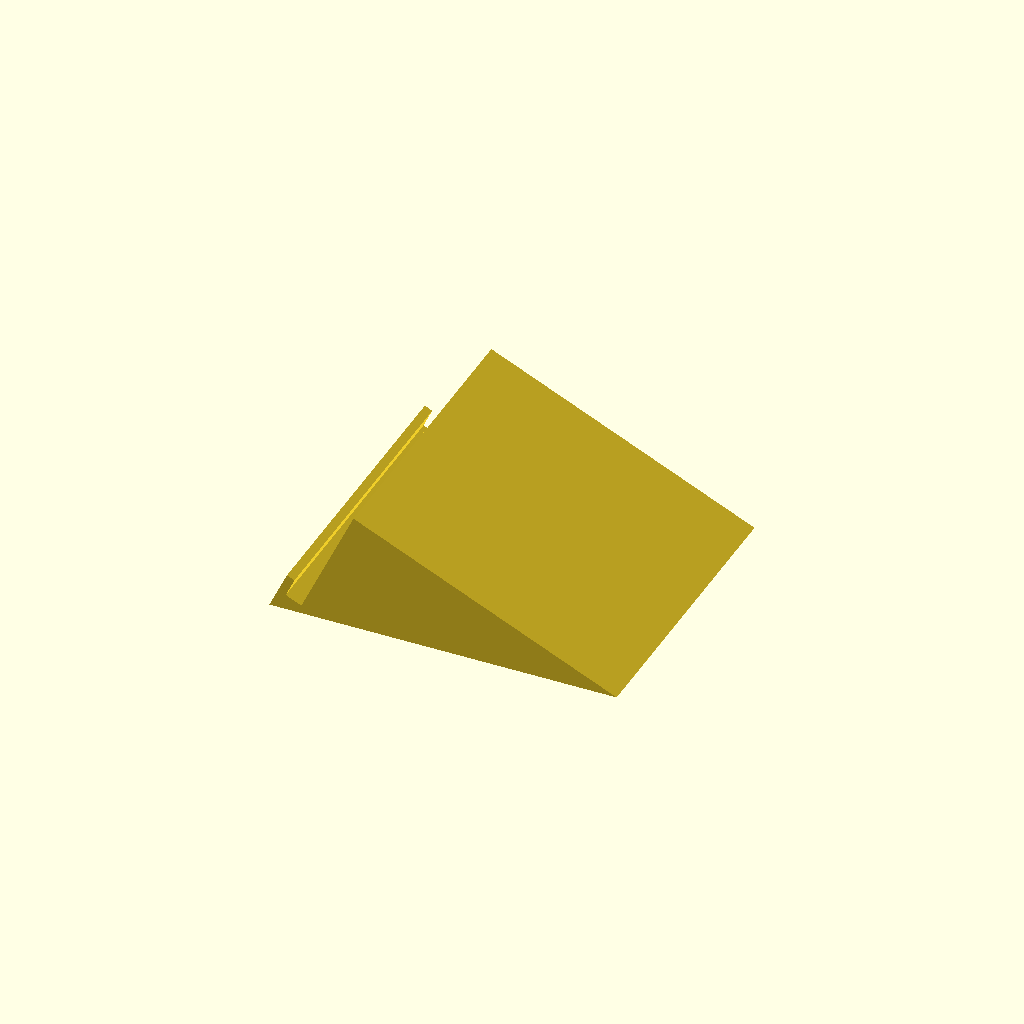
Cell 1: the model at its default parameters.
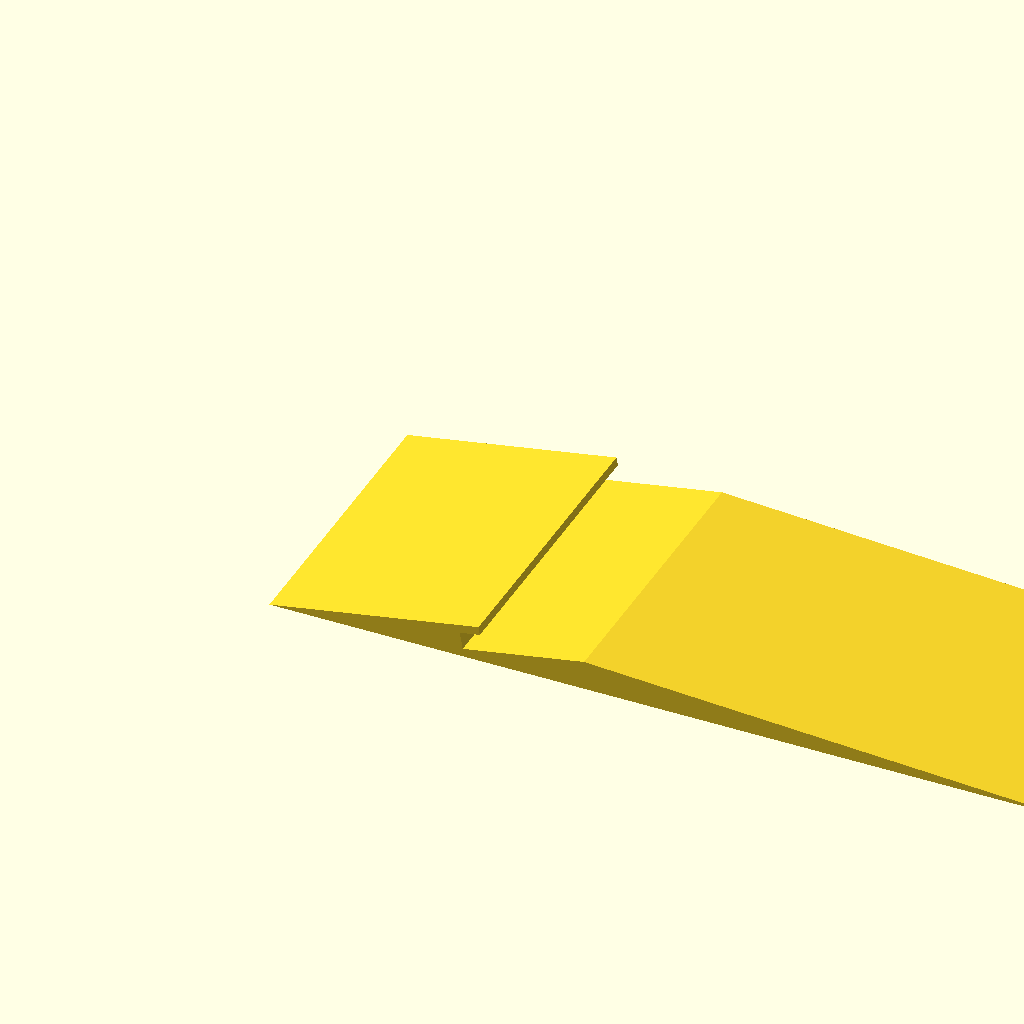
Cell 2: support_angle = 10 (everything else at default).
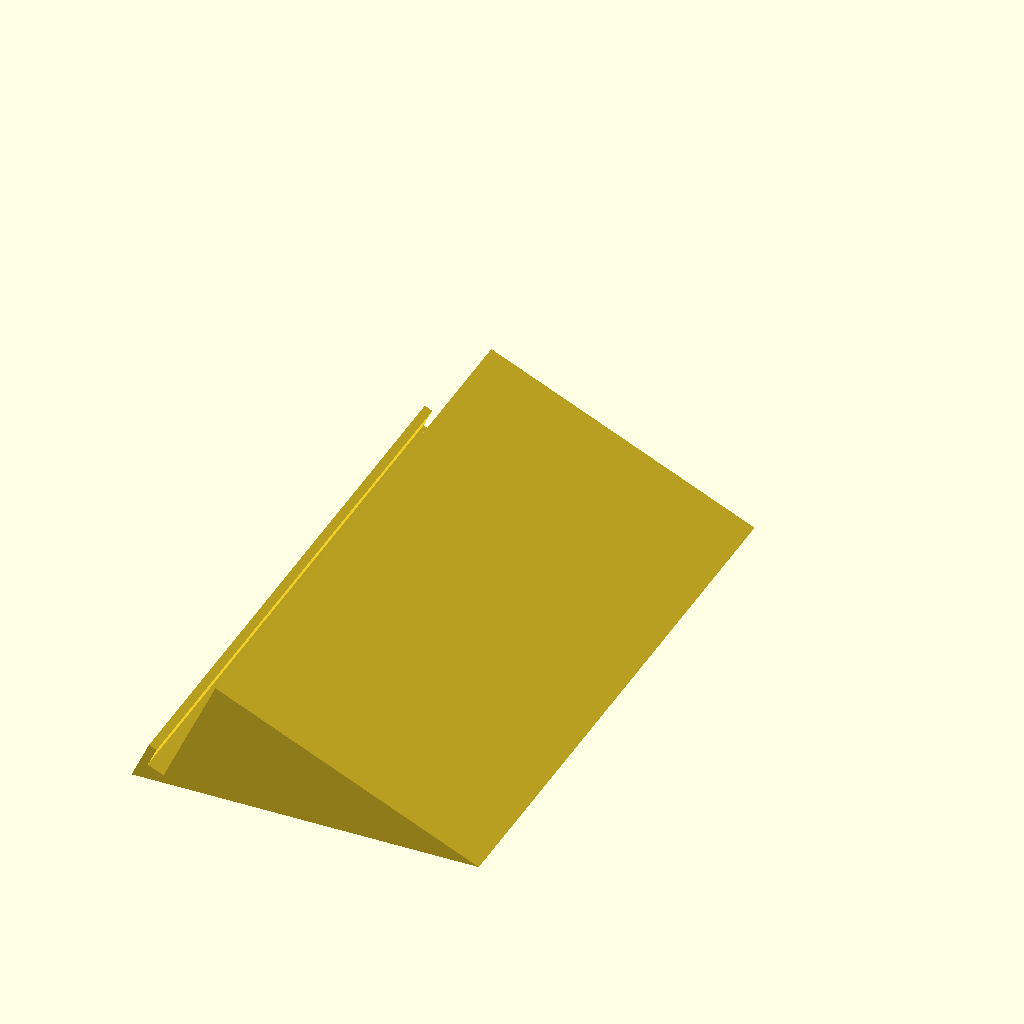
Cell 3 — stand_width set to 144, the other parameters unchanged.
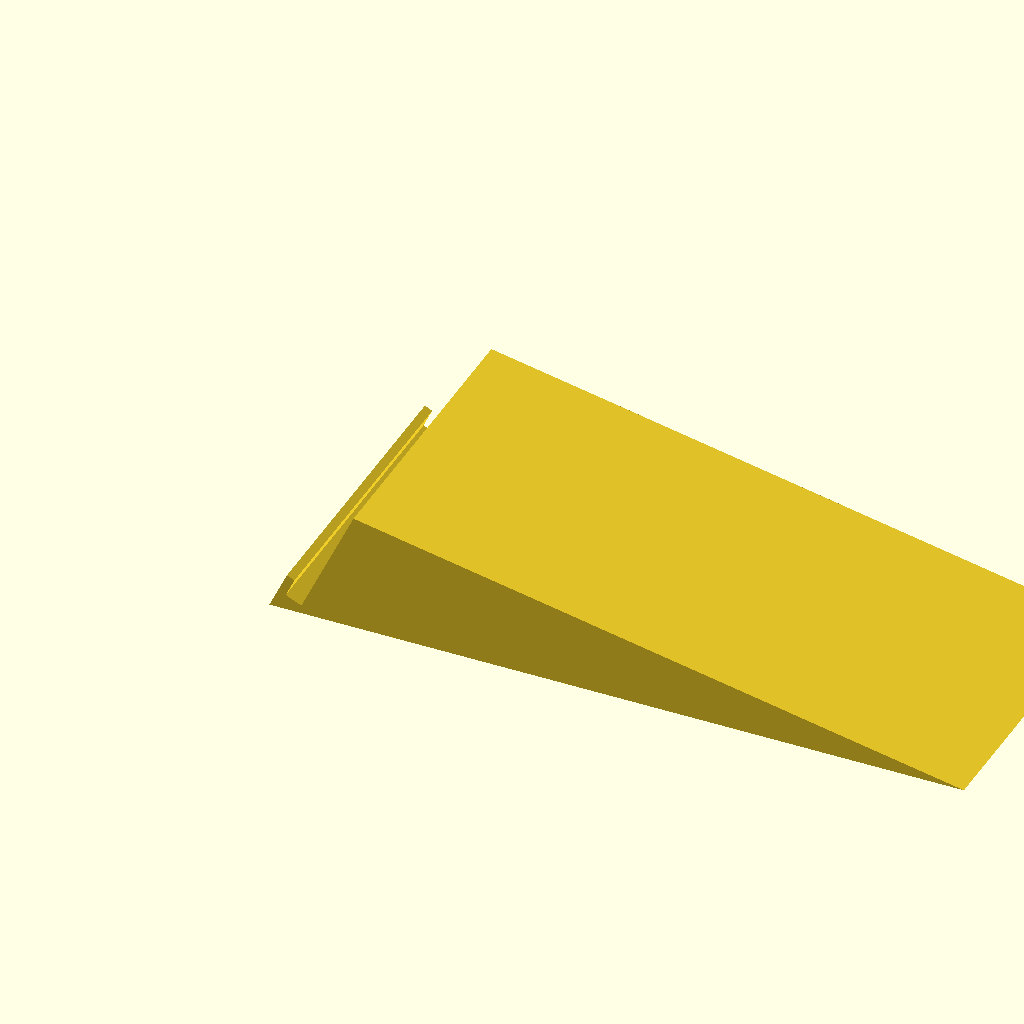
Cell 4 — reference_length set to 400, the other parameters unchanged.
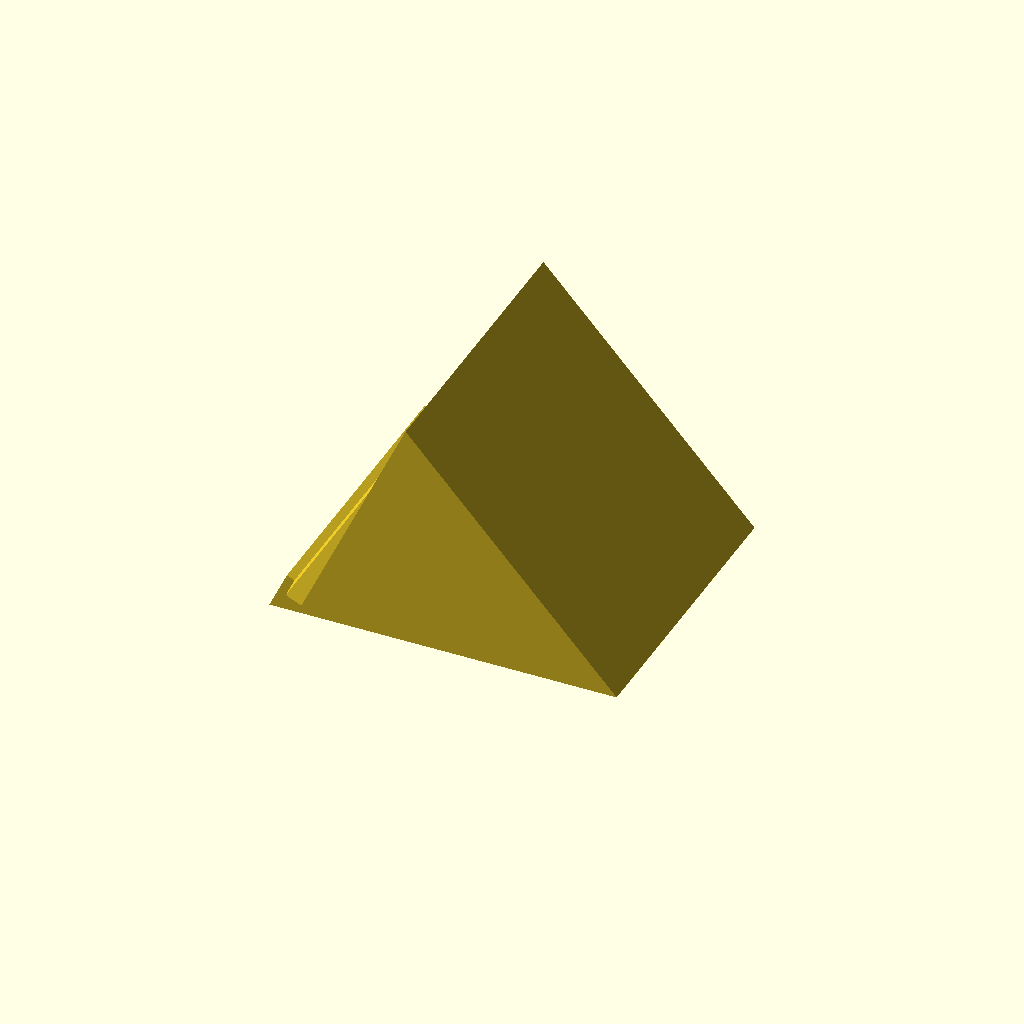
Cell 5: the same model with backrest_length = 60.
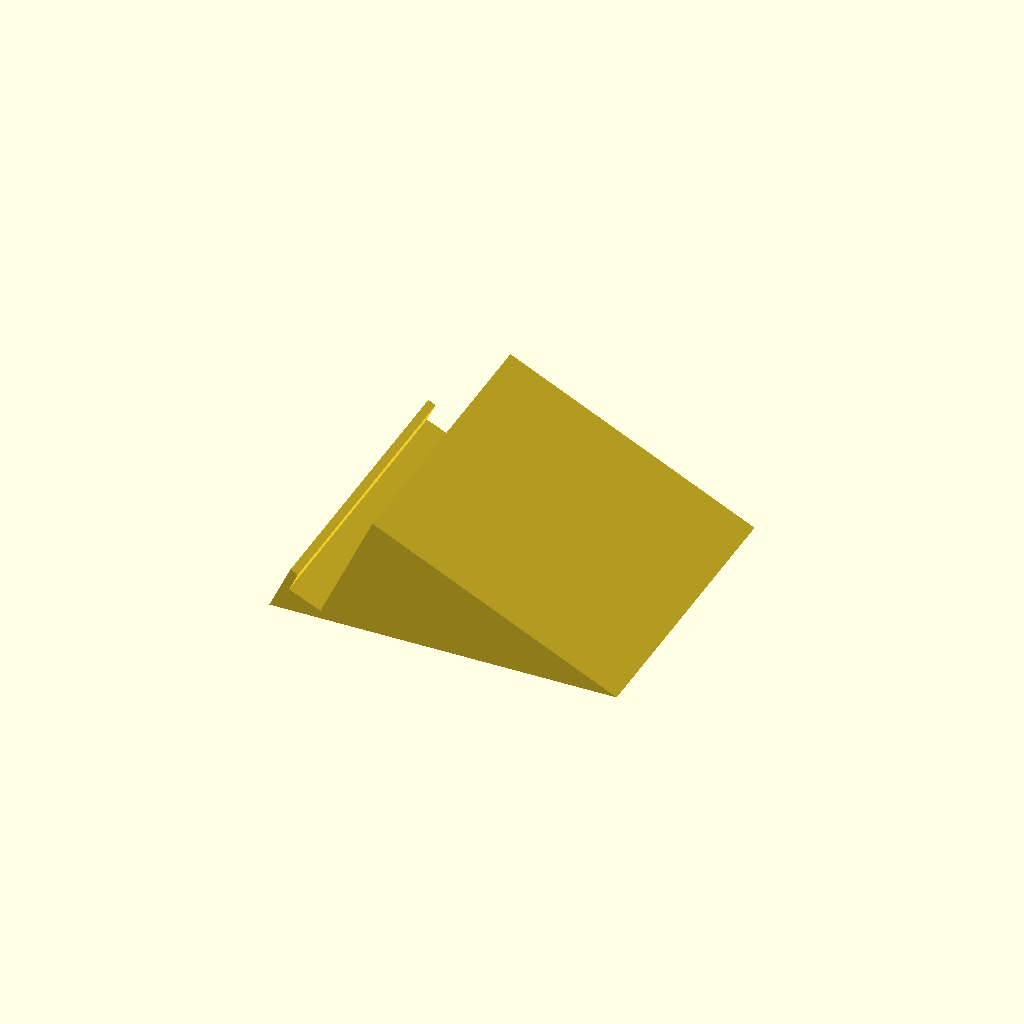
Cell 6: slot_width = 8.4 (everything else at default).
One fixed orthographic camera (rotation 55°, 0°, 25°; colour scheme Cornfield) for every cell.
OpenSCAD source file disc_case_display_stand.scad:
// 支架横向宽度
stand_width = 72;
// CD盒子重心到边缘的长度参考
reference_length = 200;
// 后靠斜面（碟盒贴靠面）与水平面的夹角
support_angle = 65; // [10:1:90]
// 后靠斜面长度：从后槽底 B 到顶部，沿碟盒贴靠面测量
backrest_length = 30;
// 盒槽的法向净宽
slot_width = 4.2;
// 从槽底沿支撑方向测量的前挡有效高度
lip_height = 5;
// 壁厚，沿壁的法向测量
thickness = 2;

/* [Hidden] */
// 角度变化时重新计算底边，而不是保持固定长度。
base_depth = reference_length * cos(support_angle);
// 在二维截面中，x 为前后方向，第二坐标为使用时的高度。
u = [cos(support_angle), sin(support_angle)];
n = [-sin(support_angle), cos(support_angle)];

// 后槽底 B 位于 thickness。
// B 的 x 坐标使前挡外侧的延长线恰好经过前端 [0,0]。
B = [
    (slot_width + thickness + thickness * cos(support_angle))
        / sin(support_angle),
    thickness
];
A = B + slot_width * n;                         // 前槽底
lip_inner_top = A + lip_height * u;
lip_outer_top = lip_inner_top + thickness * n;
rear_toe = [base_depth, 0];

// 后靠斜面使用独立长度；后侧支撑边随顶点位置自动变化。
support_top = B + backrest_length * u;

module main() {
    linear_extrude(height = stand_width, convexity = 4)
        polygon([
            [0, 0],
            rear_toe,
            support_top,
            B,
            A,
            lip_inner_top,
            lip_outer_top
        ]);
}

rotate([90,0,0])
main();
Parameter table extracted from the source (name, type, default, range or options):
stand_width: number, default 72
reference_length: number, default 200
support_angle: number, default 65, range 10 to 90, step 1
backrest_length: number, default 30
slot_width: number, default 4.2
lip_height: number, default 5
thickness: number, default 2
